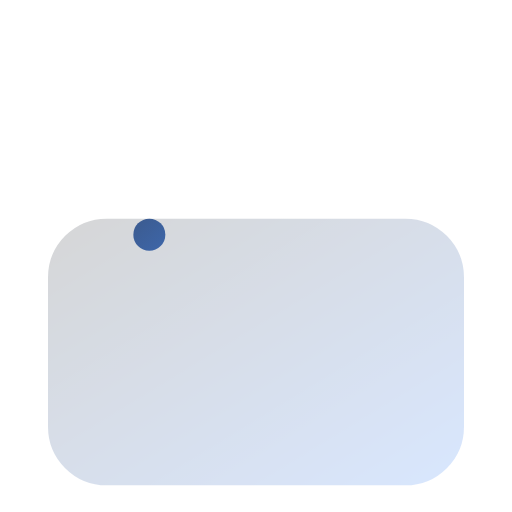
t = 0.00 s
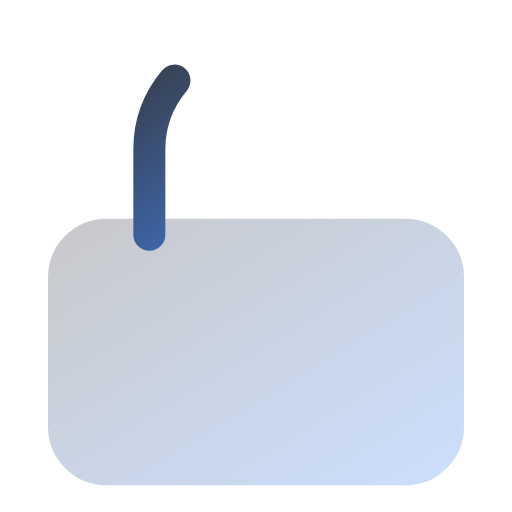
t = 0.50 s
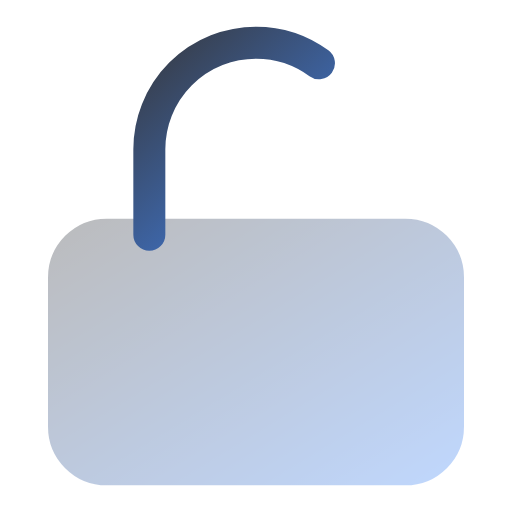
t = 1.00 s
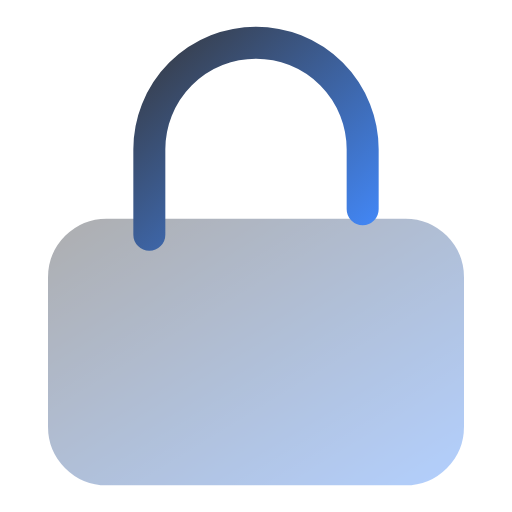
t = 1.50 s
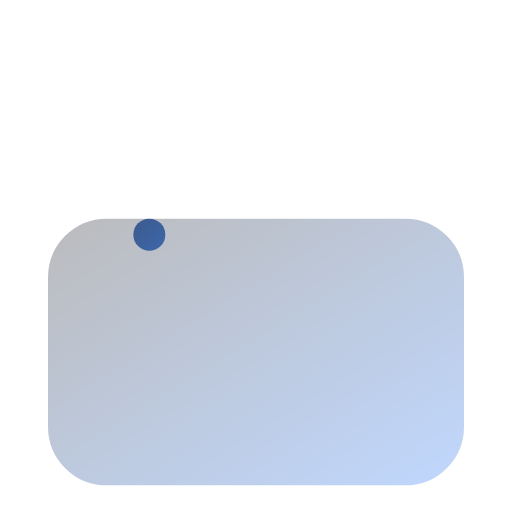
t = 2.00 s
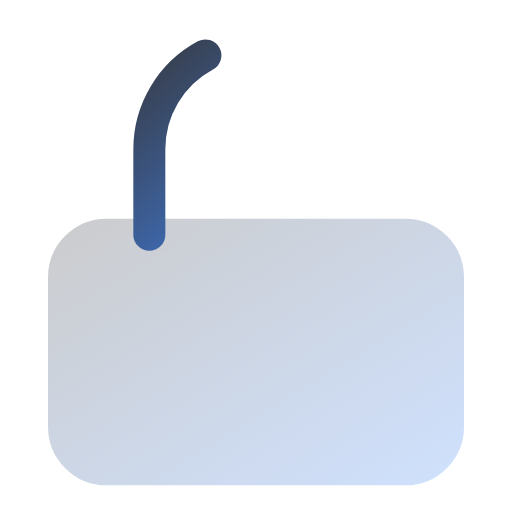
t = 2.63 s

The animated SVG that drew these frames (rendered in a browser with its animation timeline set to each time). Animation: 2 SMIL elements (animate=2); one cycle of 3.00 s, repeats indefinitely.

<svg viewBox="0 0 24 24" width="24" height="24" fill="none" xmlns="http://www.w3.org/2000/svg">
  <defs>
    <linearGradient id="lock-anim-gradient" x1="0%" y1="0%" x2="100%" y2="100%">
      <stop offset="0%" style="stop-color:#373b44;stop-opacity:1" />
      <stop offset="100%" style="stop-color:#4286f4;stop-opacity:1" />
    </linearGradient>
  </defs>
  <rect x="3" y="11" width="18" height="11" rx="2" ry="2" stroke="url(#lock-anim-gradient)" stroke-width="1.5" stroke-linecap="round" stroke-linejoin="round" fill="url(#lock-anim-gradient)" opacity="0.2">
    <animate attributeName="opacity" values="0.2;0.4;0.2" dur="3s" repeatCount="indefinite"/>
  </rect>
  <path d="M7 11V7a5 5 0 0 1 10 0v4" stroke="url(#lock-anim-gradient)" stroke-width="1.5" stroke-linecap="round" stroke-linejoin="round">
    <animate attributeName="stroke-dasharray" values="0 30;30 0" dur="2s" repeatCount="indefinite"/>
  </path>
</svg>
